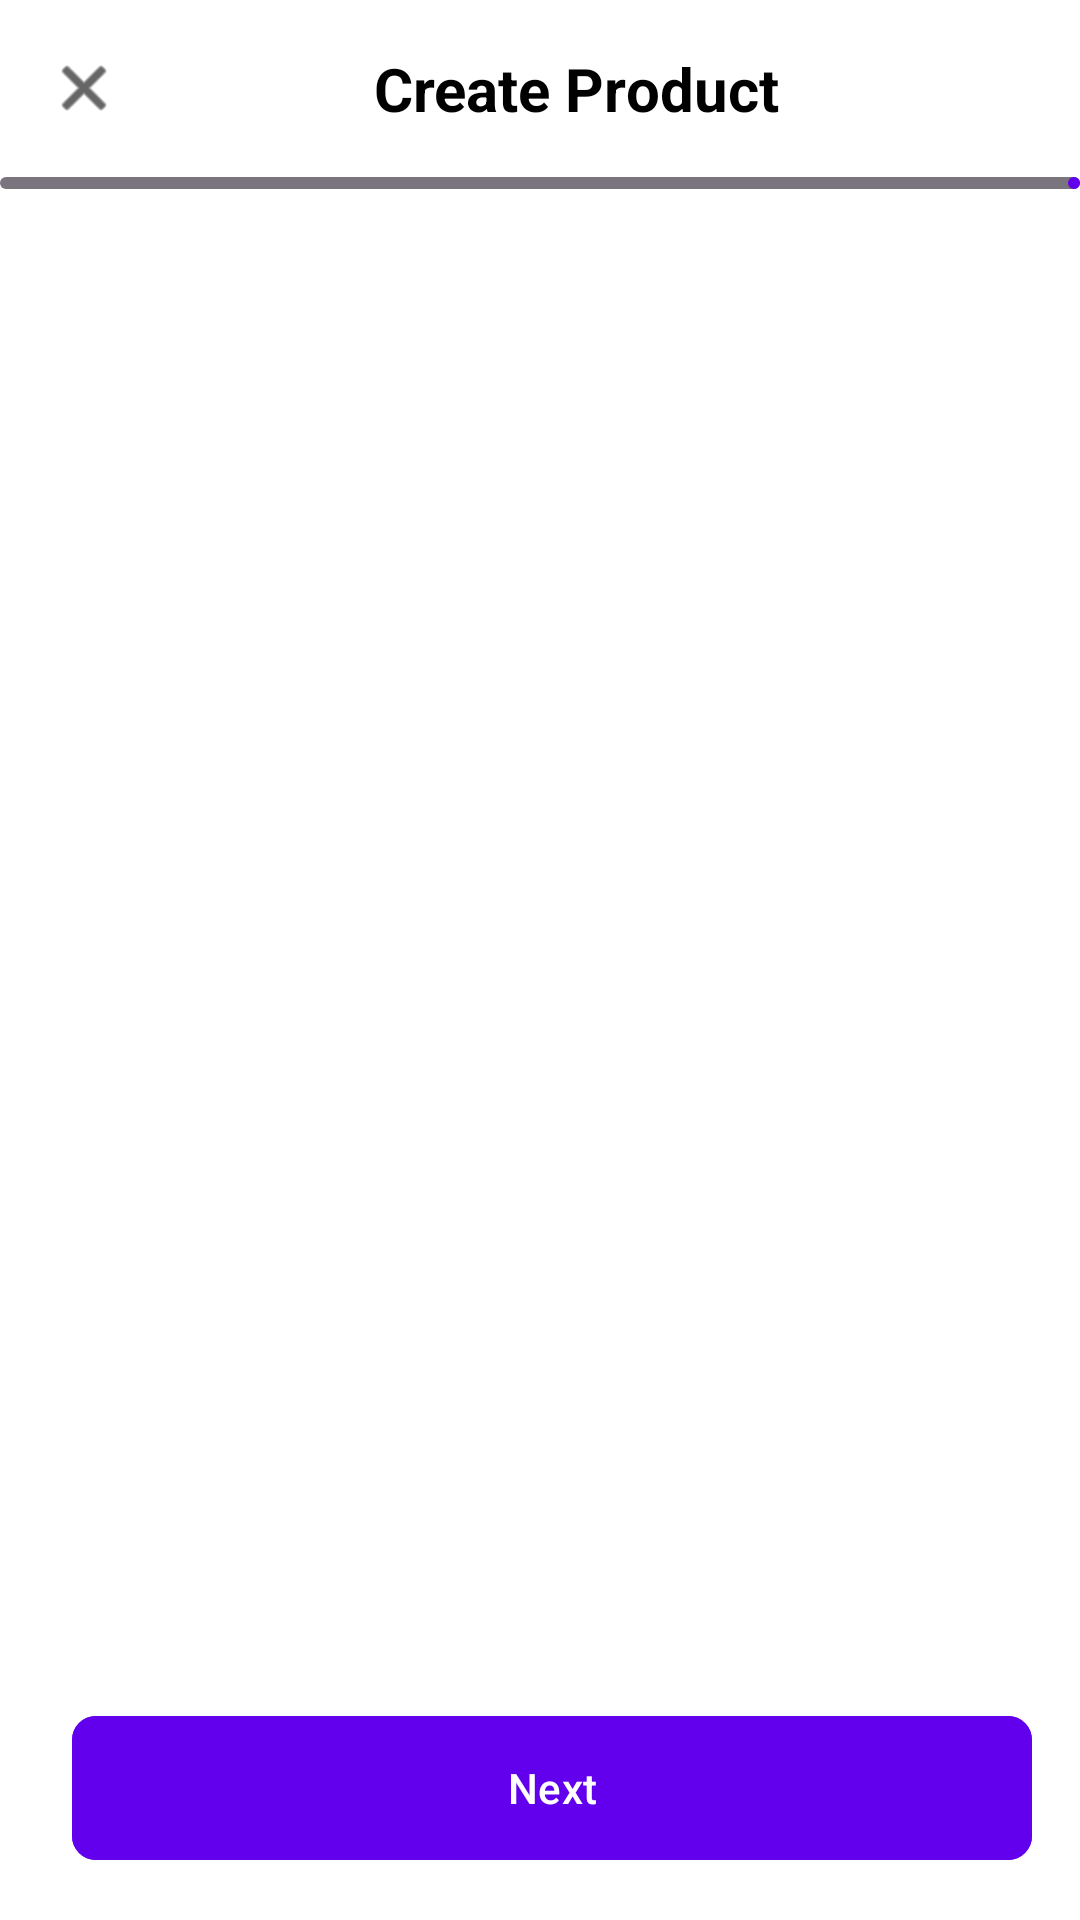

Reconstruct the res/layout file that produces this screen, plus the resources it refers to.
<!-- AndroidManifest.xml: application theme Theme.Teebay -->
<!-- res/layout/fragment_create_product.xml -->
<?xml version="1.0" encoding="utf-8"?>
<androidx.constraintlayout.widget.ConstraintLayout xmlns:android="http://schemas.android.com/apk/res/android"
    xmlns:app="http://schemas.android.com/apk/res-auto"
    xmlns:tools="http://schemas.android.com/tools"
    android:layout_width="match_parent"
    android:layout_height="match_parent"
    android:background="@color/white">

    
    <LinearLayout
        android:id="@+id/llHeader"
        android:layout_width="0dp"
        android:layout_height="wrap_content"
        android:orientation="horizontal"
        android:padding="16dp"
        android:gravity="center_vertical"
        app:layout_constraintEnd_toEndOf="parent"
        app:layout_constraintStart_toStartOf="parent"
        app:layout_constraintTop_toTopOf="parent">

        <ImageView
            android:id="@+id/ivClose"
            android:layout_width="24dp"
            android:layout_height="24dp"
            android:background="?attr/selectableItemBackgroundBorderless"
            android:contentDescription="Close"
            android:src="@android:drawable/ic_menu_close_clear_cancel"
            android:tint="@color/black" />

        <TextView
            android:id="@+id/tvTitle"
            android:layout_width="0dp"
            android:layout_height="wrap_content"
            android:layout_weight="1"
            android:gravity="center"
            android:text="Create Product"
            android:textColor="@color/black"
            android:textSize="20sp"
            android:textStyle="bold" />

        
        <TextView
            android:id="@+id/tvStepIndicator"
            android:layout_width="wrap_content"
            android:layout_height="wrap_content"
            android:textColor="@color/design_default_color_primary"
            android:textSize="14sp"
            tools:text="1/6" />

    </LinearLayout>

    
    <com.google.android.material.progressindicator.LinearProgressIndicator
        android:id="@+id/progressIndicator"
        android:layout_width="0dp"
        android:layout_height="wrap_content"
        android:progress="16"
        app:indicatorColor="@color/design_default_color_primary"
        app:layout_constraintEnd_toEndOf="parent"
        app:layout_constraintStart_toStartOf="parent"
        app:layout_constraintTop_toBottomOf="@id/llHeader"
        app:trackColor="@color/design_default_color_outline" />

    
    <FrameLayout
        android:id="@+id/contentContainer"
        android:layout_width="0dp"
        android:layout_height="0dp"
        android:layout_marginTop="16dp"
        app:layout_constraintBottom_toTopOf="@id/llButtons"
        app:layout_constraintEnd_toEndOf="parent"
        app:layout_constraintStart_toStartOf="parent"
        app:layout_constraintTop_toBottomOf="@id/progressIndicator" />

    
    <LinearLayout
        android:id="@+id/llButtons"
        android:layout_width="0dp"
        android:layout_height="wrap_content"
        android:orientation="horizontal"
        android:padding="16dp"
        app:layout_constraintBottom_toBottomOf="parent"
        app:layout_constraintEnd_toEndOf="parent"
        app:layout_constraintStart_toStartOf="parent">

        <com.google.android.material.button.MaterialButton
            android:id="@+id/btnBack"
            style="@style/Widget.Material3.Button.OutlinedButton"
            android:layout_width="0dp"
            android:layout_height="56dp"
            android:layout_marginEnd="8dp"
            android:layout_weight="1"
            android:text="Back"
            android:textColor="@color/design_default_color_primary"
            android:visibility="gone"
            app:cornerRadius="8dp"
            app:strokeColor="@color/design_default_color_primary" />

        <com.google.android.material.button.MaterialButton
            android:id="@+id/btnNext"
            android:layout_width="0dp"
            android:layout_height="56dp"
            android:layout_marginStart="8dp"
            android:layout_weight="1"
            android:backgroundTint="@color/design_default_color_primary"
            android:text="Next"
            android:textColor="@color/white"
            app:cornerRadius="8dp" />

    </LinearLayout>

    
    <FrameLayout
        android:id="@+id/loadingOverlay"
        android:layout_width="0dp"
        android:layout_height="0dp"
        android:background="#80000000"
        android:visibility="gone"
        app:layout_constraintBottom_toBottomOf="parent"
        app:layout_constraintEnd_toEndOf="parent"
        app:layout_constraintStart_toStartOf="parent"
        app:layout_constraintTop_toTopOf="parent">

        <com.google.android.material.progressindicator.CircularProgressIndicator
            android:layout_width="wrap_content"
            android:layout_height="wrap_content"
            android:layout_gravity="center"
            app:indicatorColor="@color/white" />

    </FrameLayout>

</androidx.constraintlayout.widget.ConstraintLayout>
<!-- resources referenced by this layout -->
<resources>
  <color name="black">#FF000000</color>
  <color name="design_default_color_outline">#FF79747E</color>
  <color name="design_default_color_primary">#FF6200EE</color>
  <color name="white">#FFFFFFFF</color>
  <style name="Theme.Teebay" parent="Base.Theme.Teebay" />
  <style name="Base.Theme.Teebay" parent="Theme.Material3.DayNight.NoActionBar">
          
          
      </style>
</resources>
